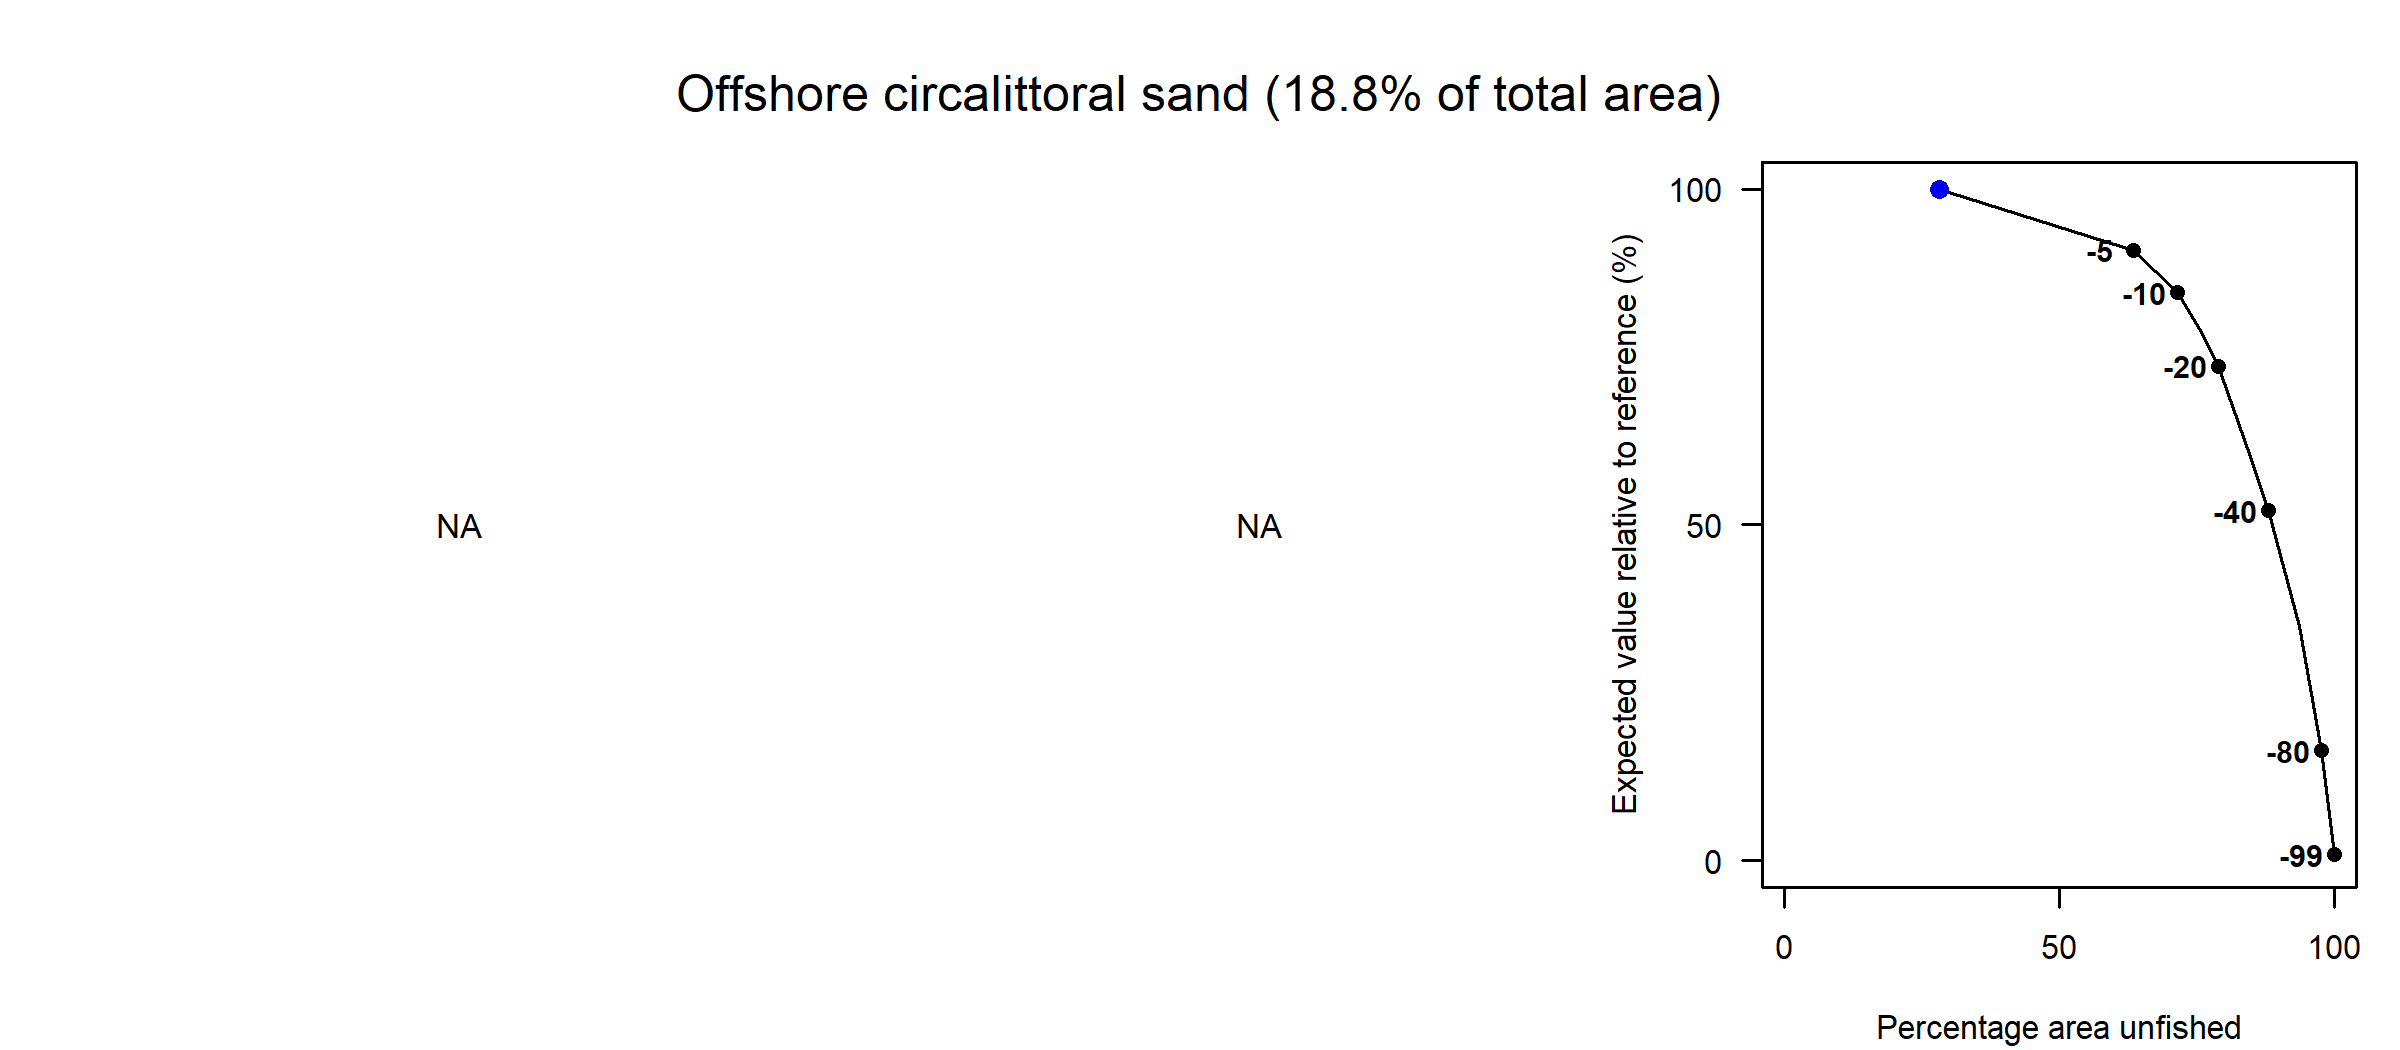

Values plotted in this chart, from the file beside it:
Effort reduction as a percentage, Average PD impact, Average L1 impact, Percentage area unfished, Percentage of total value, Percentage of total weight
0, NA, NA, 28.28, 100, NA
5, NA, NA, 63.43, 90.92, NA
10, NA, NA, 71.39, 84.61, NA
15, NA, NA, 75.63, 79.03, NA
20, NA, NA, 79, 73.61, NA
30, NA, NA, 84.22, 61.32, NA
40, NA, NA, 88.06, 52.12, NA
60, NA, NA, 93.68, 34.96, NA
80, NA, NA, 97.56, 16.35, NA
99, NA, NA, 99.92, 0.9, NA
